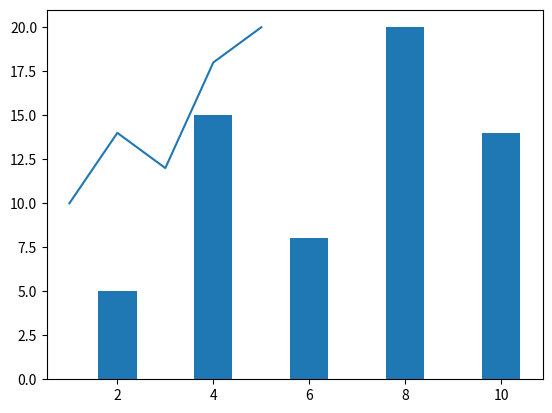

Reproduce this figure in Python.
import matplotlib.pyplot as plt
x = [1, 2, 3, 4, 5]
y = [10, 14, 12, 18, 20]

plt.plot(x,y)

x_scatter = [2, 4, 6, 8, 10]
y_scatter = [5, 15, 8, 20, 14]
plt.bar(x_scatter, y_scatter)

plt.show()


